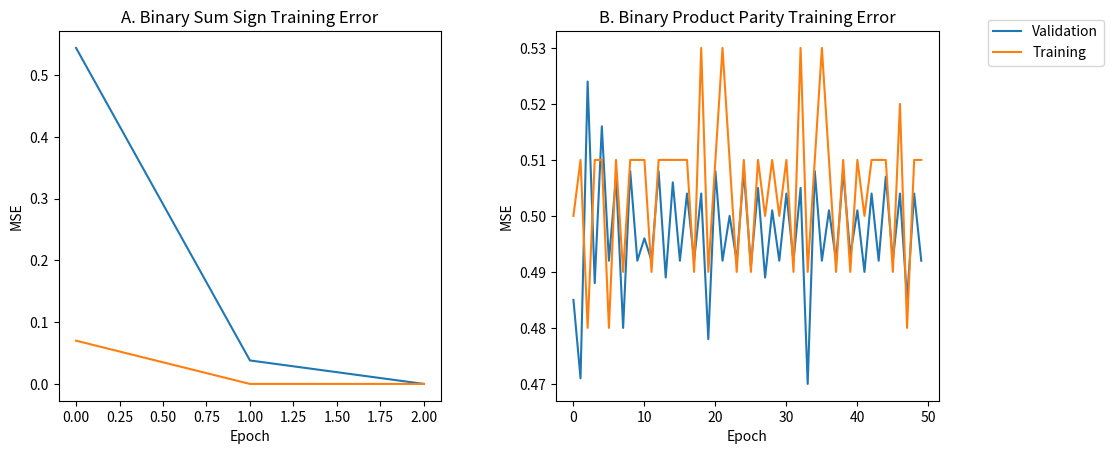

Generate this figure with matplotlib: (Note: this script raises an exception after producing the figure.)
import numpy as np
import pandas as pd
import matplotlib.pyplot as plt
import random
import math

# Seed for reproducability
random.seed(5401767)

# Function to create binary samples with labels
def generateSamples(options = [-1,1], n_values = 10, n_samples = 100, classifier_type = "sum"):
    # Randomly generate data
    data = np.array([[random.choice(options) for i in range(n_values)] for j in range(n_samples)])
    if (classifier_type == "sum"):
        # Assign binary labels, where 1 is positive sum and 0 is negative sum
        labels = np.array([int(sum(x) >= 0) for x in data])
    else:
        # Assign binary labels, where 1 is positive sign product and 0 is negative sign
        labels = np.array([math.prod(x) for x in data])
        labels = np.where(labels == -1, 0, labels)
    return(data, labels)

# Generate training, testing and validation data
x_train_sum, y_train_sum = generateSamples(n_samples = 1000)
x_val_sum, y_val_sum = generateSamples(n_samples = 100)
x_test_sum, y_test_sum = generateSamples(n_samples = 100)

x_train_product, y_train_product = generateSamples(n_samples = 1000, classifier_type = "product")
x_val_product, y_val_product = generateSamples(n_samples = 100, classifier_type = "product")
x_test_product, y_test_product = generateSamples(n_samples = 100, classifier_type = "product")

class Perceptron():
    """
    n_neurons: the size of the input layer
    bias_weight: weight to initialise bias unit
    learning_rate: step size to change weights
    epochs: number of training iterations
    activation_function: use step or sigmoid activation function
    """
    def __init__(self, n_neurons, bias_weight = 0, learning_rate = 0.1, activation_function = "sigmoid"):
        # Set parameters
        self.n_neurons = n_neurons
        self.bias_weight = bias_weight
        self.learning_rate = learning_rate
        self.activation_function = activation_function
        # Initialise network weights and bias
        self.weights = self.initialiseWeights()
        
    def initialiseWeights(self):
        # Randomly initialise weights from a normal distribution
        random_weights = np.random.randn(self.n_neurons)
        # Add the bias weight to index zero
        weights = np.append(self.bias_weight, random_weights)
        return(weights)
        
    def shuffleData(self, data, labels):
        # Add data into a dataframe
        df = pd.DataFrame(data = data)
        df["label"] = labels
        # Shuffle rows
        df = df.sample(frac = 1)
        # Extract data and labels
        shuffled_data = np.array(df.loc[:, df.columns != "label"])
        shuffled_labels = np.array(df["label"])
        return(shuffled_data, shuffled_labels)
    
    def predict(self, data, labels):
        # Record network predictions for each value
        predictions = np.array([])
        
        for value in data:
            # Dot product of the weights and input vector values plus bias
            output = sum(self.weights[1:] * value) + self.weights[0]
            
            # Apply activation function
            if (self.activation_function.lower() == "sigmoid"):
                # Sigmoid activation function
                prediction = 1/(1 + math.exp(-output))
            else:
                # Step activation function
                prediction = int(output > 0)
            predictions = np.append(predictions, prediction)
            
        return(predictions)
        
    def train(self, train_data, train_labels, val_data = None, val_labels = None,
              epochs = 100, shuffle = True):
        
        # Record error over epochs
        all_train_mse, all_val_mse = list(), list()
        
        # Run for a specified number of epochs
        for epoch in range(epochs):
            if (shuffle):
                # Shuffle the order of the training data
                train_data, train_labels = self.shuffleData(train_data, train_labels)
                
            # Record training and validation error for the epoch
            train_error = 0
            val_error = 0
            
            # Make predictions over all data
            predictions = self.predict(train_data, train_labels)
                
            # Iterate over predictions, samples and labels
            for pred, value, label in zip(predictions, train_data, train_labels):
                # For each sample, update the model weights
                weight_update = self.learning_rate * (label - pred)
                self.weights[0] += weight_update
                self.weights[1:] += weight_update * value
                
                # Add square of the differences between the predicted and expected output
                train_error += (pred - label)**2
                
            # Check if validation data given
            if (not isinstance(val_data, type(None))):
                # Make predictions on validation data
                val_predictions = self.predict(val_data, val_labels)
                # Record the validation loss
                for pred, label in zip(val_predictions, val_labels):
                    val_error += (pred - label)**2
                    
                # Calculate validation MSE
                all_val_mse.append(val_error/len(val_data))
            
            # Calculate mean squared error (MSE) for training data
            all_train_mse.append(train_error/len(train_data))
            
            # Stop training if train MSE is 0
            if all_train_mse[len(all_train_mse)-1] == 0:
                break
                
        return(all_train_mse, all_val_mse)
    
    def calculateAccuracy(self, truth, prediction):
        # Accuracy between expected and predicted outputs
        accuracy = np.sum(np.equal(truth, prediction)) / len(truth)
        return(accuracy)

# Initialise the perceptrons
perceptron_sum = Perceptron(n_neurons = 10, learning_rate = 0.01, activation_function = "step")
perceptron_product = Perceptron(n_neurons = 10, learning_rate = 0.01, activation_function = "step")
# Train the perceptrons
train_error_sum, val_error_sum = perceptron_sum.train(x_train_sum, y_train_sum, x_val_sum, y_val_sum,
                                                      epochs = 50)
train_error_product, val_error_product = perceptron_product.train(x_train_product, y_train_product,
                                                                  x_val_product, y_val_product,
                                                                  epochs = 50)

# Create plot of training error over epochs
fig, axes = plt.subplots(1, 2)
# Adjust space between subplots
plt.subplots_adjust(right = 1.5, wspace = 0.3)

# Add data
axes[0].plot(train_error_sum, label = 'Training')
axes[0].plot(val_error_sum, label = 'Validation')
axes[0].title.set_text('A. Binary Sum Sign Training Error')
axes[1].plot(train_error_product, label = 'Validation')
axes[1].plot(val_error_product, label = 'Training')
axes[1].title.set_text('B. Binary Product Parity Training Error')

# Set labels
for ax in axes.flat:
    ax.set(xlabel = 'Epoch', ylabel = 'MSE')
    
# Add legend, save and display plot
plt.legend(bbox_to_anchor = (1.45, 1.05))
plt.savefig("Perceptron/training_error.pdf", bbox_inches = 'tight')
plt.show()

# Calculate accuracy on test set
y_pred_sum = perceptron_sum.predict(x_test_sum, y_test_sum)
y_pred_product = perceptron_sum.predict(x_test_product, y_test_product)
print("Binary sum sign accuracy: " + str(perceptron_sum.calculateAccuracy(y_test_sum, y_pred_sum) * 100) + "%")
print("Binary product parity accuracy: " + str(perceptron_product.calculateAccuracy(y_test_product, y_pred_product) * 100) + "%")

